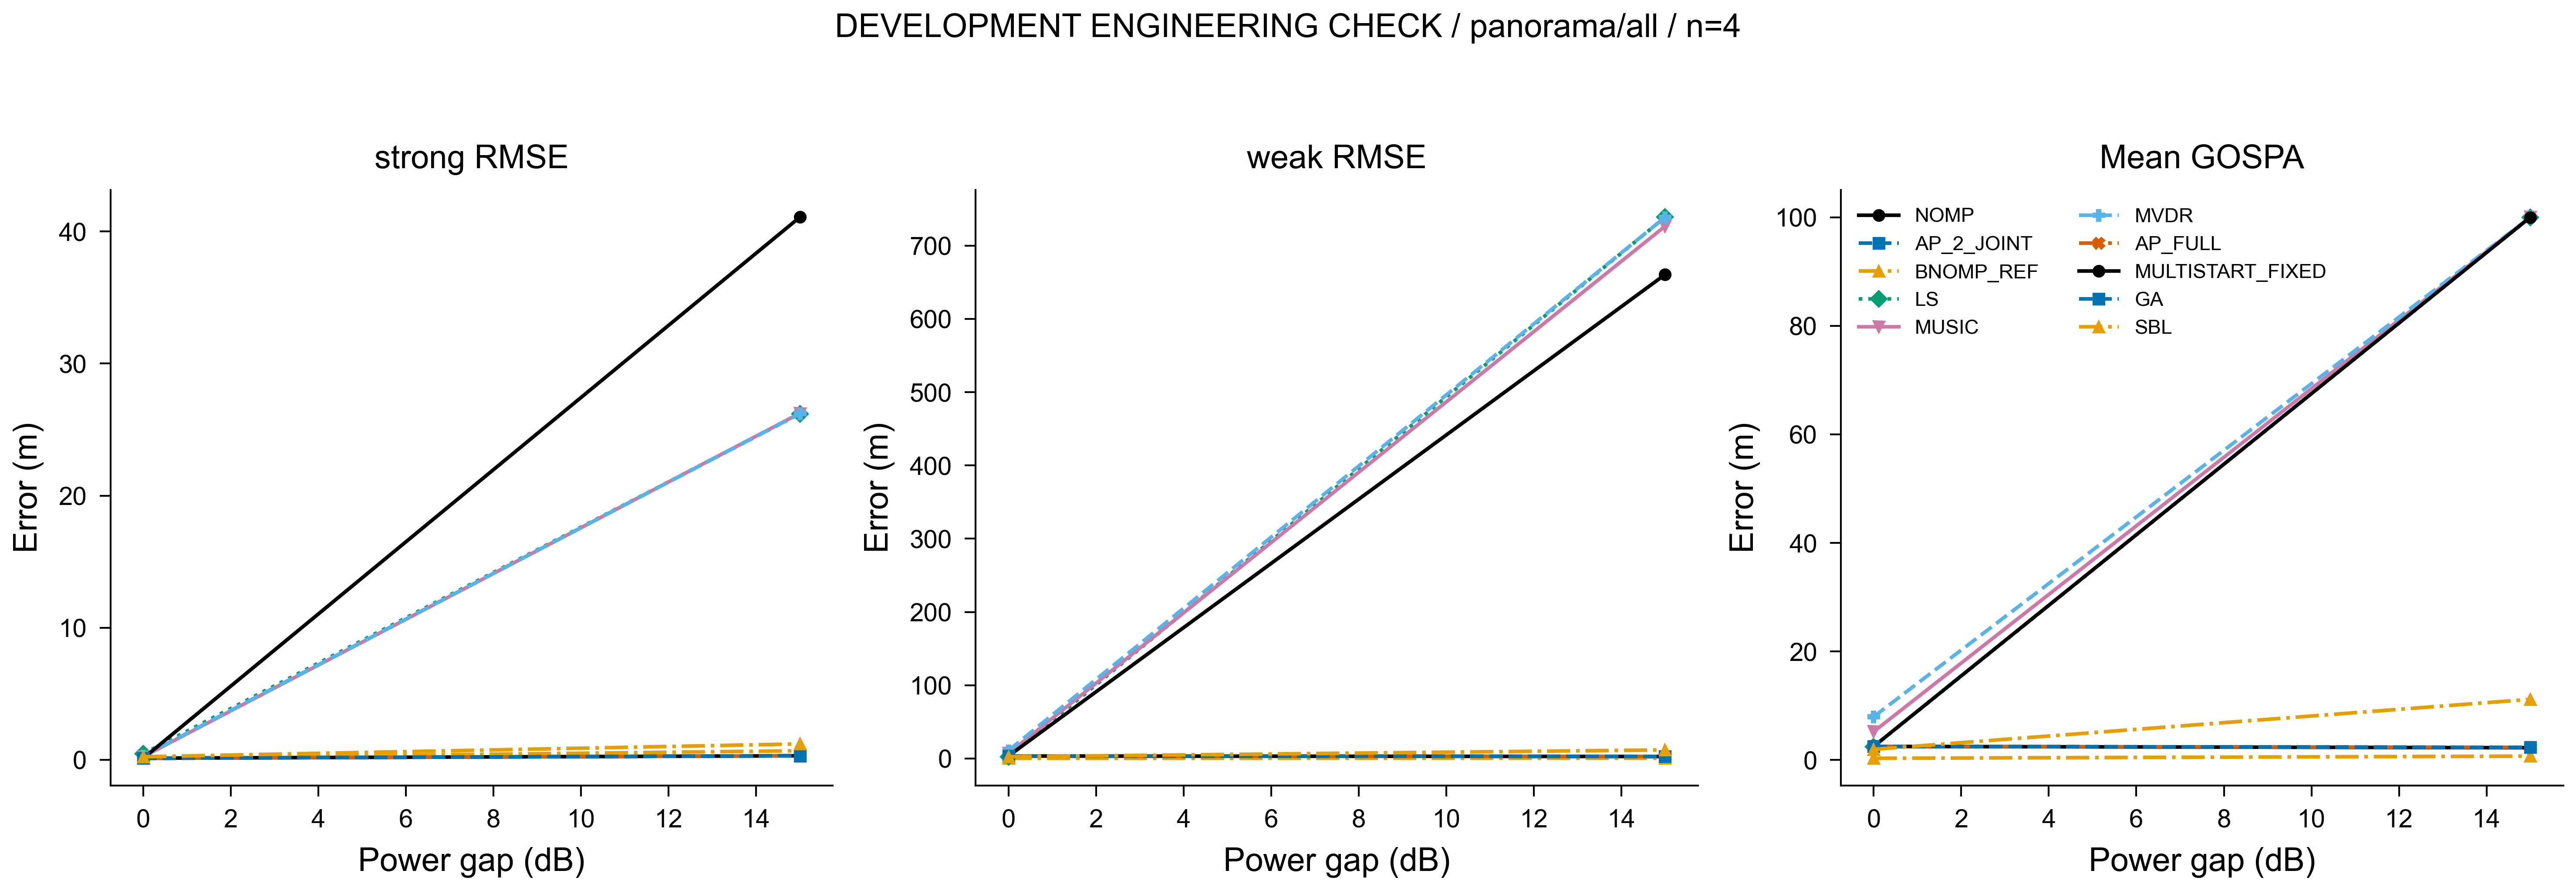

Values plotted in this chart, from the file beside it:
method, gap_db, metric, value, n
NOMP, 0, strong_error_m, 0.1244, 2
NOMP, 15, strong_error_m, 0.3058, 2
NOMP, 0, weak_error_m, 3.413, 2
NOMP, 15, weak_error_m, 2.754, 2
NOMP, 0, gospa_m, 2.514, 2
NOMP, 15, gospa_m, 2.265, 2
AP_2_JOINT, 0, strong_error_m, 0.1163, 2
AP_2_JOINT, 15, strong_error_m, 0.3079, 2
AP_2_JOINT, 0, weak_error_m, 3.416, 2
AP_2_JOINT, 15, weak_error_m, 2.848, 2
AP_2_JOINT, 0, gospa_m, 2.51, 2
AP_2_JOINT, 15, gospa_m, 2.332, 2
BNOMP_REF, 0, strong_error_m, 0.1296, 2
BNOMP_REF, 15, strong_error_m, 0.6844, 2
BNOMP_REF, 0, weak_error_m, 0.3198, 2
BNOMP_REF, 15, weak_error_m, 0.4308, 2
BNOMP_REF, 0, gospa_m, 0.3249, 2
BNOMP_REF, 15, gospa_m, 0.7219, 2
LS, 0, strong_error_m, 0.4539, 2
LS, 15, strong_error_m, 26.19, 2
LS, 0, weak_error_m, 2.587, 2
LS, 15, weak_error_m, 738.8, 2
LS, 0, gospa_m, 2.474, 2
LS, 15, gospa_m, 100, 2
MUSIC, 0, strong_error_m, 0.2388, 2
MUSIC, 15, strong_error_m, 26.23, 2
MUSIC, 0, weak_error_m, 6.824, 2
MUSIC, 15, weak_error_m, 726.5, 2
MUSIC, 0, gospa_m, 5.235, 2
MUSIC, 15, gospa_m, 100, 2
MVDR, 0, strong_error_m, 0.2879, 2
MVDR, 15, strong_error_m, 26.21, 2
MVDR, 0, weak_error_m, 10.91, 2
MVDR, 15, weak_error_m, 738.7, 2
MVDR, 0, gospa_m, 7.995, 2
MVDR, 15, gospa_m, 100, 2
AP_FULL, 0, strong_error_m, 0.1163, 2
AP_FULL, 15, strong_error_m, 0.3079, 2
AP_FULL, 0, weak_error_m, 3.416, 2
AP_FULL, 15, weak_error_m, 2.849, 2
AP_FULL, 0, gospa_m, 2.51, 2
AP_FULL, 15, gospa_m, 2.332, 2
MULTISTART_FIXED, 0, strong_error_m, 0.1163, 2
MULTISTART_FIXED, 15, strong_error_m, 41.08, 2
MULTISTART_FIXED, 0, weak_error_m, 3.416, 2
MULTISTART_FIXED, 15, weak_error_m, 660.5, 2
MULTISTART_FIXED, 0, gospa_m, 2.51, 2
MULTISTART_FIXED, 15, gospa_m, 100, 2
GA, 0, strong_error_m, 0.1163, 2
GA, 15, strong_error_m, 0.3079, 2
GA, 0, weak_error_m, 3.416, 2
GA, 15, weak_error_m, 2.848, 2
GA, 0, gospa_m, 2.511, 2
GA, 15, gospa_m, 2.332, 2
SBL, 0, strong_error_m, 0.2329, 2
SBL, 15, strong_error_m, 1.204, 2
SBL, 0, weak_error_m, 2.512, 2
SBL, 15, weak_error_m, 11.74, 2
SBL, 0, gospa_m, 1.97, 2
SBL, 15, gospa_m, 11.19, 2
